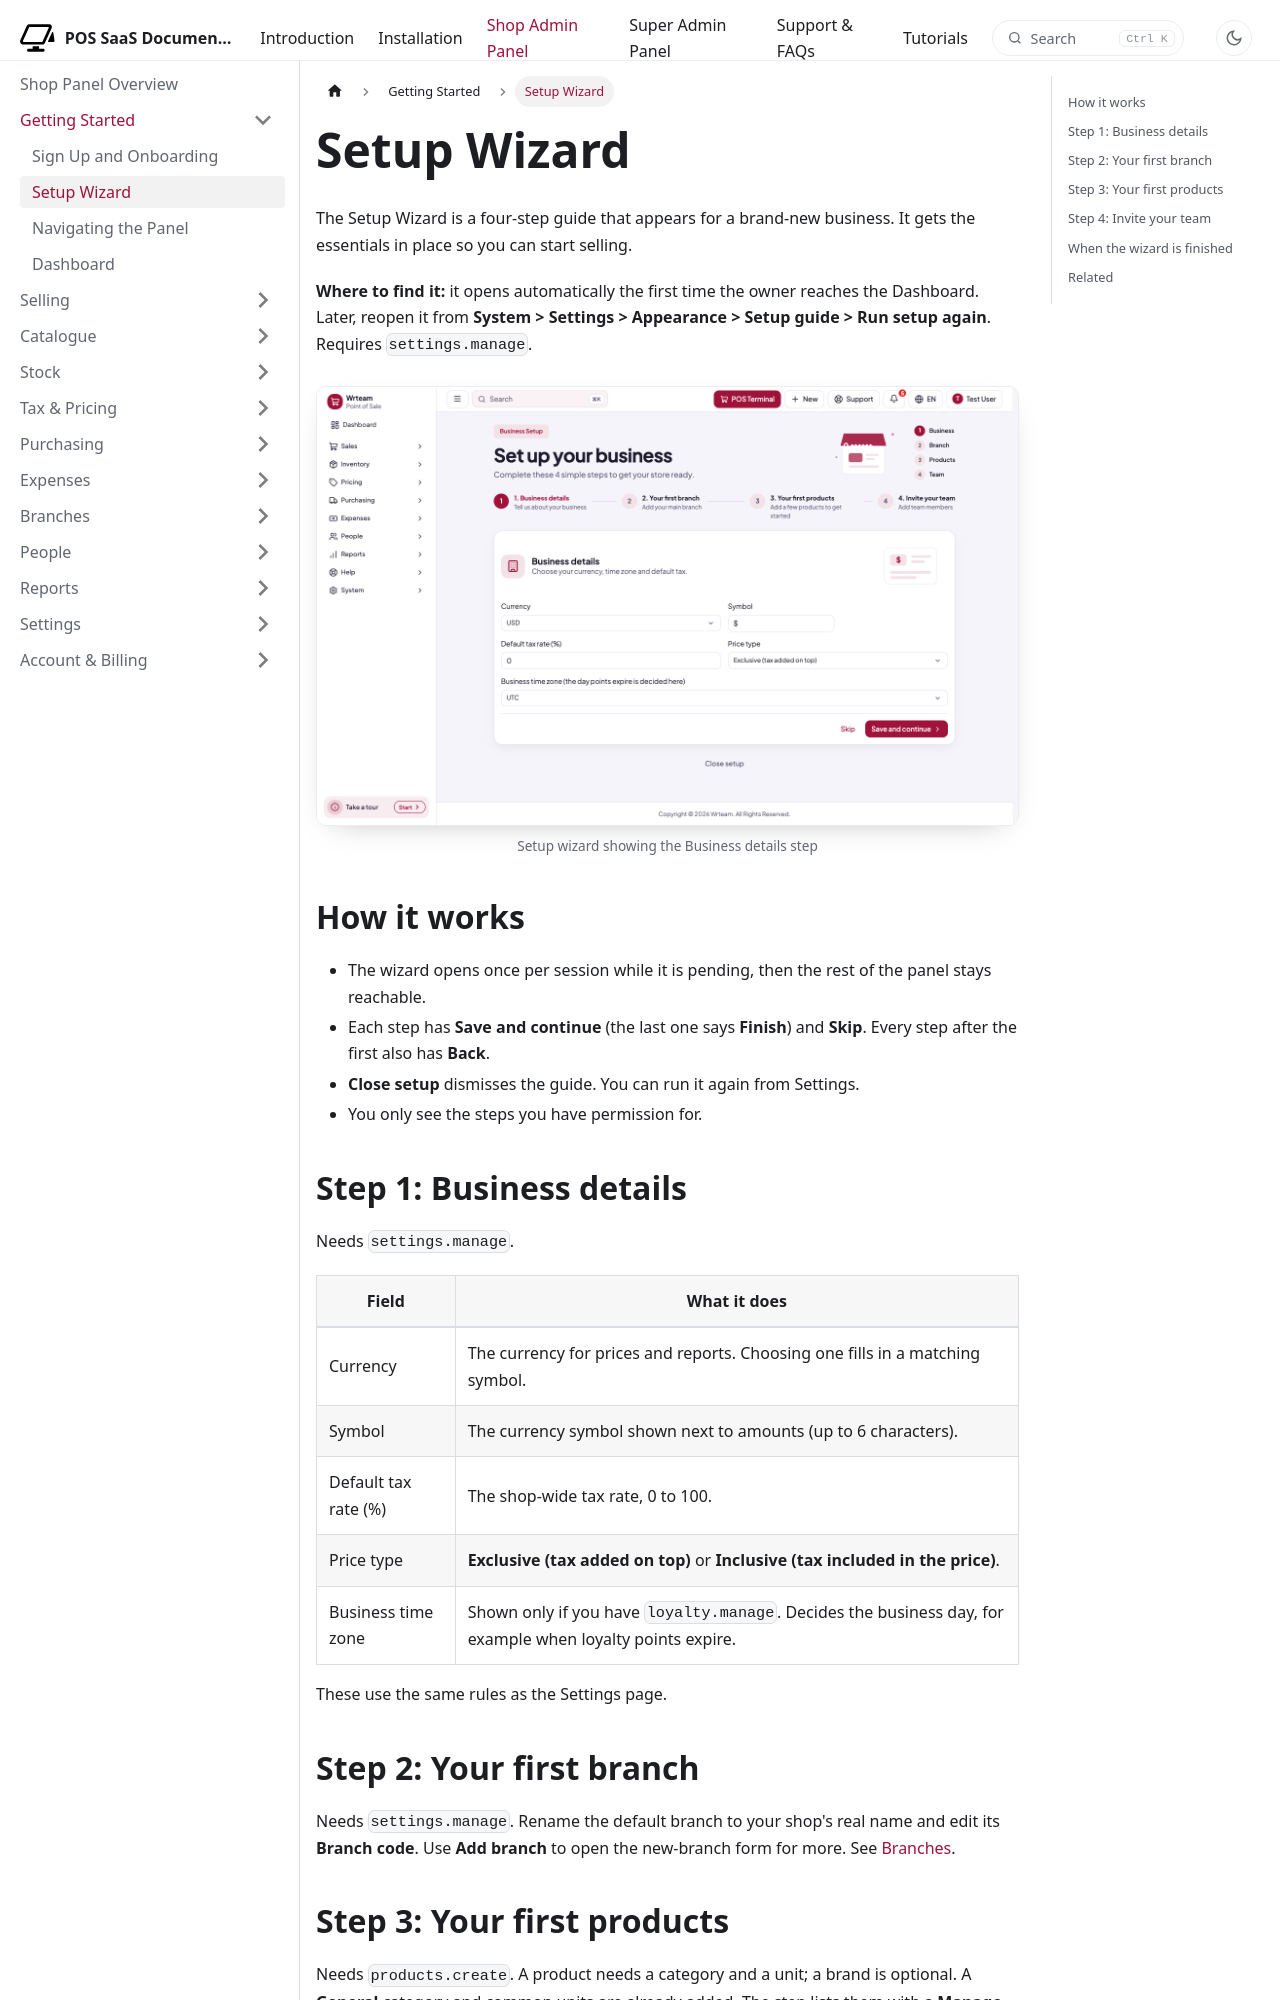

repository: WRTeam-in/pos-saas-doc · page: docs/shop/getting-started/setup-wizard/index.html · generator: docusaurus

---
title: Setup Wizard
description: The first-run guide that walks you through currency, your first branch, products and team.
---

import Screenshot from '@site/src/components/Screenshot';

# Setup Wizard

The Setup Wizard is a four-step guide that appears for a brand-new business. It gets the essentials in place so you can start selling.

**Where to find it:** it opens automatically the first time the owner reaches the Dashboard. Later, reopen it from **System > Settings > Appearance > Setup guide > Run setup again**. Requires `settings.manage`.

<Screenshot name="shop-setup-wizard" alt="Setup wizard showing the Business details step" />

## How it works

- The wizard opens once per session while it is pending, then the rest of the panel stays reachable.
- Each step has **Save and continue** (the last one says **Finish**) and **Skip**. Every step after the first also has **Back**.
- **Close setup** dismisses the guide. You can run it again from Settings.
- You only see the steps you have permission for.

## Step 1: Business details

Needs `settings.manage`.

| Field | What it does |
|---|---|
| Currency | The currency for prices and reports. Choosing one fills in a matching symbol. |
| Symbol | The currency symbol shown next to amounts (up to 6 characters). |
| Default tax rate (%) | The shop-wide tax rate, 0 to 100. |
| Price type | **Exclusive (tax added on top)** or **Inclusive (tax included in the price)**. |
| Business time zone | Shown only if you have `loyalty.manage`. Decides the business day, for example when loyalty points expire. |

These use the same rules as the Settings page.
